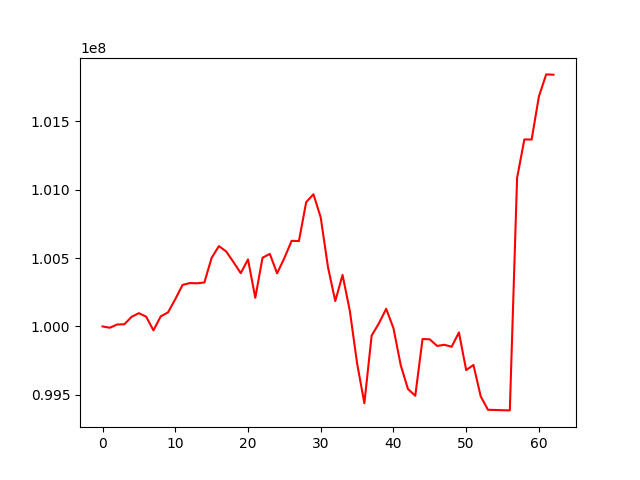

The data file committed next to this chart (first rows):
, 0
0, 100000000
1, 99990509
2, 100014157
3, 100016164
4, 100070739
5, 100097150
6, 100071060
7, 99971243
8, 100073802
9, 100102663
10, 100199212
11, 100303685
12, 100317193
13, 100315657
14, 100321388
15, 100501480
16, 100587612
17, 100548123
18, 100471133
19, 100389816
20, 100489962
21, 100209578
22, 100502497
23, 100530513
24, 100388394
25, 100500077
26, 100626204
27, 100624434
28, 100908699
29, 100966522
30, 100796919
31, 100432715
32, 100185695
33, 100376599
34, 100114915
35, 99730163
36, 99438998
37, 99933009
38, 100022730
39, 100128973
40, 99987411
41, 99716790
42, 99542020
43, 99493174
44, 99908349
45, 99905729
46, 99857564
47, 99865834
48, 99851586
49, 99956195
50, 99681119
51, 99718272
52, 99488507
53, 99390412
54, 99389303
55, 99387388
56, 99386191
57, 101085654
58, 101367541
59, 101366567
... 3 more rows
